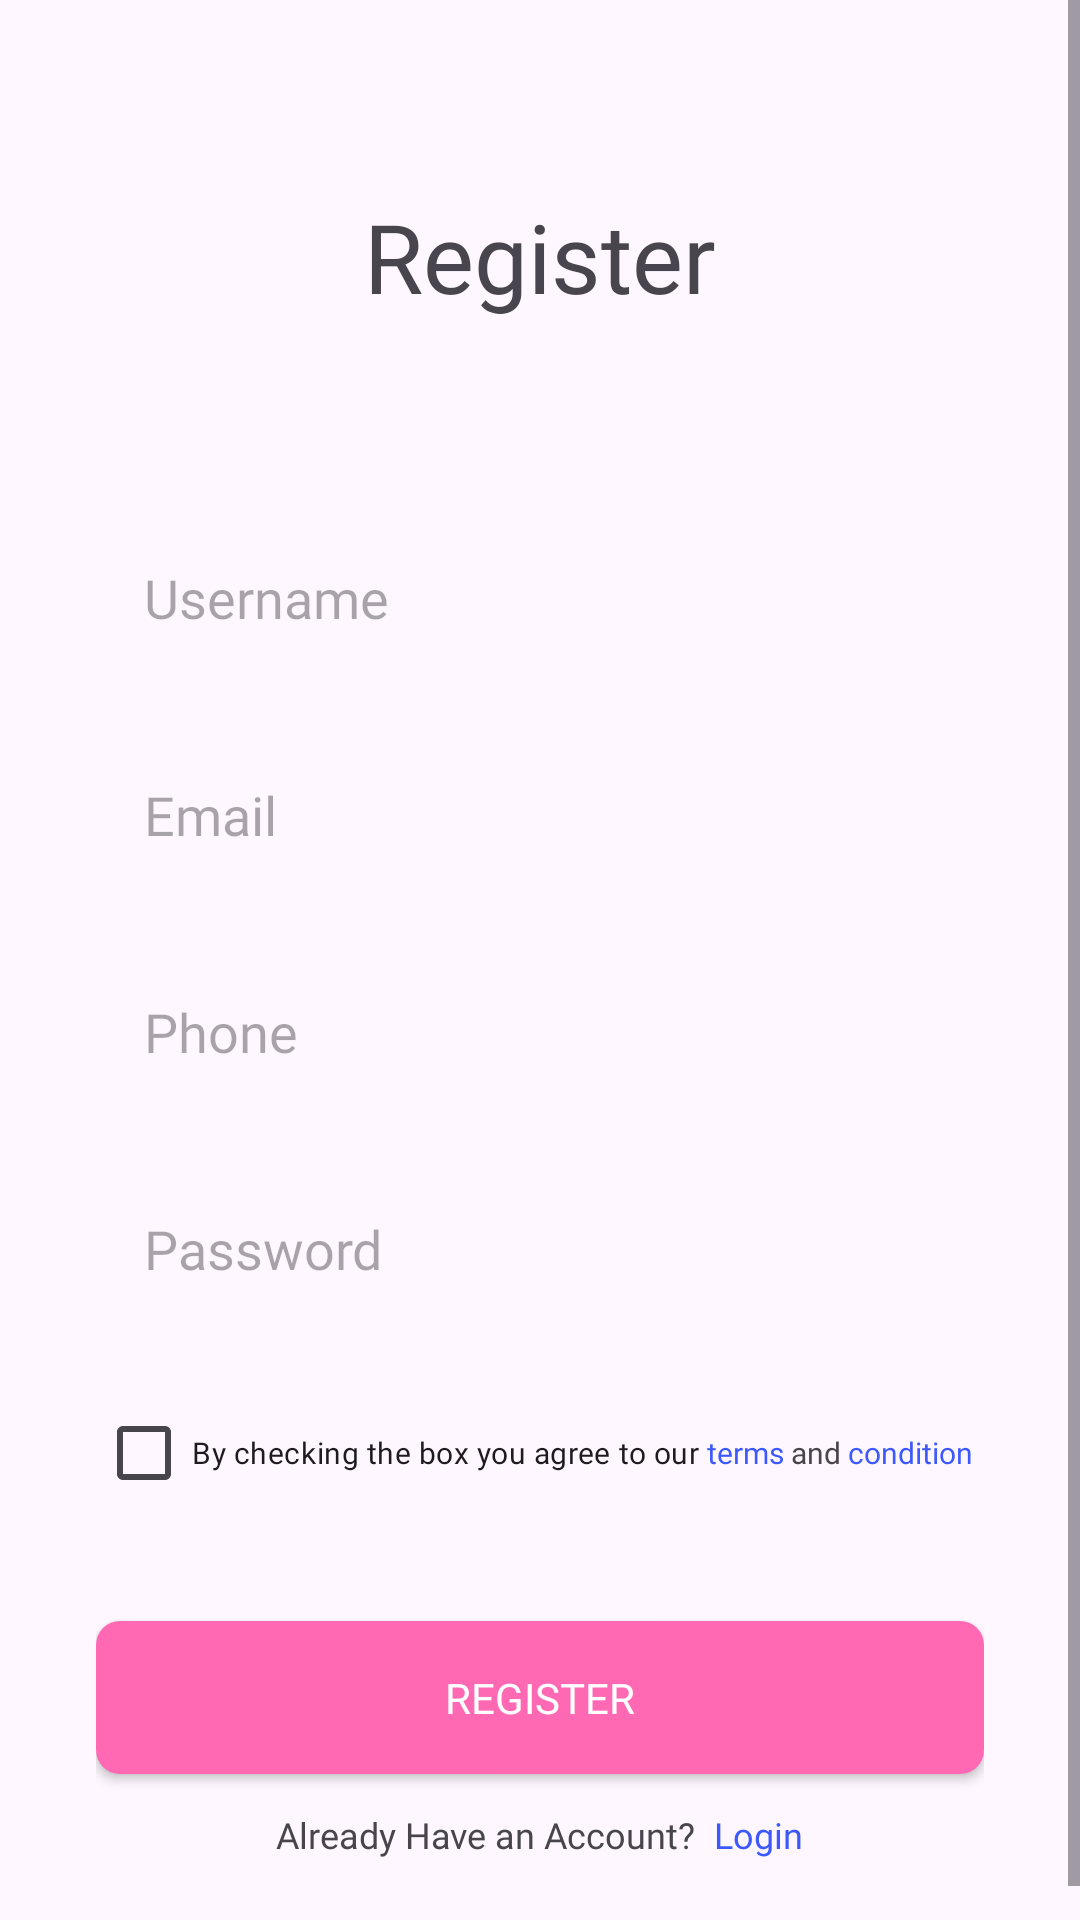

Here is an Android app screen rendered from its layout file. Give the layout XML and the strings, colors and styles it references.
<!-- AndroidManifest.xml: application theme Theme.PPAPB_part2 -->
<!-- res/layout/fragment_register.xml -->
<?xml version="1.0" encoding="utf-8"?>
<FrameLayout xmlns:android="http://schemas.android.com/apk/res/android"
    xmlns:tools="http://schemas.android.com/tools"
    android:layout_width="match_parent"
    android:layout_height="match_parent"
    tools:context=".LoginFragment">

    <ScrollView
        android:layout_width="match_parent"
        android:layout_height="match_parent">

        <LinearLayout
            android:layout_width="match_parent"
            android:layout_height="match_parent"
            android:gravity="center"
            android:orientation="vertical"
            android:padding="32dp">

            <TextView
                android:layout_width="match_parent"
                android:layout_height="wrap_content"
                android:fontFamily="@font/poppins_bold"
                android:gravity="center"
                android:layout_marginVertical="32dp"
                android:text="Register"
                android:textSize="32sp" />

            <LinearLayout
                android:layout_width="match_parent"
                android:layout_height="wrap_content"
                android:layout_marginVertical="32dp"
                android:orientation="vertical">

                <EditText
                    android:id="@+id/edt_register_user"
                    style="@style/custom_edt"
                    android:layout_width="match_parent"
                    android:layout_height="wrap_content"
                    android:layout_marginBottom="16dp"
                    android:fontFamily="@font/poppins_regular"
                    android:hint="Username" />

                <EditText
                    android:id="@+id/edt_register_email"
                    style="@style/custom_edt"
                    android:layout_width="match_parent"
                    android:layout_height="wrap_content"
                    android:layout_marginBottom="16dp"
                    android:fontFamily="@font/poppins_regular"
                    android:hint="Email" />

                <EditText
                    android:id="@+id/edt_register_phone"
                    style="@style/custom_edt"
                    android:layout_width="match_parent"
                    android:layout_height="wrap_content"
                    android:layout_marginBottom="16dp"
                    android:fontFamily="@font/poppins_regular"
                    android:hint="Phone" />

                <EditText
                    android:id="@+id/edt_register_pass"
                    style="@style/custom_edt"
                    android:layout_width="match_parent"
                    android:layout_height="wrap_content"
                    android:layout_marginBottom="16dp"
                    android:fontFamily="@font/poppins_regular"
                    android:inputType="textPassword"
                    android:hint="Password" />

                <LinearLayout
                    android:layout_width="match_parent"
                    android:layout_height="wrap_content"
                    android:gravity="center_vertical"
                    android:orientation="horizontal">

                    <androidx.appcompat.widget.AppCompatCheckBox
                        android:id="@+id/checkbox"
                        android:layout_width="wrap_content"
                        android:layout_height="wrap_content"
                        android:fontFamily="@font/poppins_regular"
                        android:text="By checking the box you agree to our"
                        android:textSize="10sp" />

                    <TextView
                        android:id="@+id/btn_to_terms"
                        android:layout_width="wrap_content"
                        android:layout_height="wrap_content"
                        android:fontFamily="@font/poppins_regular"
                        android:text=" terms"
                        android:textColor="@color/blue"
                        android:textSize="10sp" />

                    <TextView
                        android:layout_width="wrap_content"
                        android:layout_height="wrap_content"
                        android:fontFamily="@font/poppins_regular"
                        android:text=" and"
                        android:textSize="10sp" />

                    <TextView
                        android:id="@+id/btn_to_condition"
                        android:layout_width="wrap_content"
                        android:layout_height="wrap_content"
                        android:fontFamily="@font/poppins_regular"
                        android:text=" condition"
                        android:textColor="@color/blue"
                        android:textSize="10sp" />

                </LinearLayout>

            </LinearLayout>

            <androidx.appcompat.widget.AppCompatButton
                style="@style/custom_btn"
                android:layout_width="match_parent"
                android:layout_height="wrap_content"
                android:fontFamily="@font/poppins_bold"
                android:text="Register" />

            <LinearLayout
                android:layout_width="match_parent"
                android:layout_height="wrap_content"
                android:layout_marginTop="12dp"
                android:gravity="center_horizontal"
                android:orientation="horizontal">

                <TextView
                    android:layout_width="wrap_content"
                    android:layout_height="wrap_content"
                    android:fontFamily="@font/poppins_regular"
                    android:text="Already Have an Account? "
                    android:textSize="12sp" />

                <TextView
                    android:id="@+id/btn_to_login"
                    android:layout_width="wrap_content"
                    android:layout_height="wrap_content"
                    android:fontFamily="@font/poppins_regular"
                    android:text=" Login"
                    android:textColor="@color/blue"
                    android:textSize="12sp" />

            </LinearLayout>

        </LinearLayout>

    </ScrollView>

</FrameLayout>
<!-- resources referenced by this layout -->
<resources>
  <color name="blue">#3c59ff</color>
  <style name="custom_btn" parent="Widget.AppCompat.Button">
          <item name="android:background">@drawable/rounded_button</item>
          <item name="android:textColor">@color/white</item>
          <item name="android:padding">16dp</item>
      </style>
  <style name="custom_edt" parent="Widget.AppCompat.EditText">
          <item name="android:background">@drawable/bg_editext</item>
          <item name="android:textColor">@color/black</item>
          <item name="hintTextColor">@color/gray</item>
          <item name="android:padding">16dp</item>
      </style>
  <style name="Theme.PPAPB_part2" parent="Base.Theme.PPAPB_part2" />
  <!-- drawable rounded_button (drawable) -->
  <?xml version="1.0" encoding="utf-8"?>
  <selector xmlns:android="http://schemas.android.com/apk/res/android">
  
      <item
          android:state_pressed="true">
          <shape
              android:shape="rectangle">
              <solid android:color="@color/blue"/>
              <corners android:radius="8dp"/>
          </shape>
  
      </item>
      <item
          android:state_pressed="false">
          <shape
              android:shape="rectangle">
              <solid android:color="@color/pink"/>
              <corners android:radius="8dp"/>
          </shape>
  
      </item>
  
  </selector>
  <color name="white">#FFFFFFFF</color>
  <color name="black">#FF000000</color>
  <color name="gray">#D1D1D1</color>
  <style name="Base.Theme.PPAPB_part2" parent="Theme.Material3.DayNight.NoActionBar">
          
          
      </style>
  <color name="pink">#FF69B4</color>
</resources>
